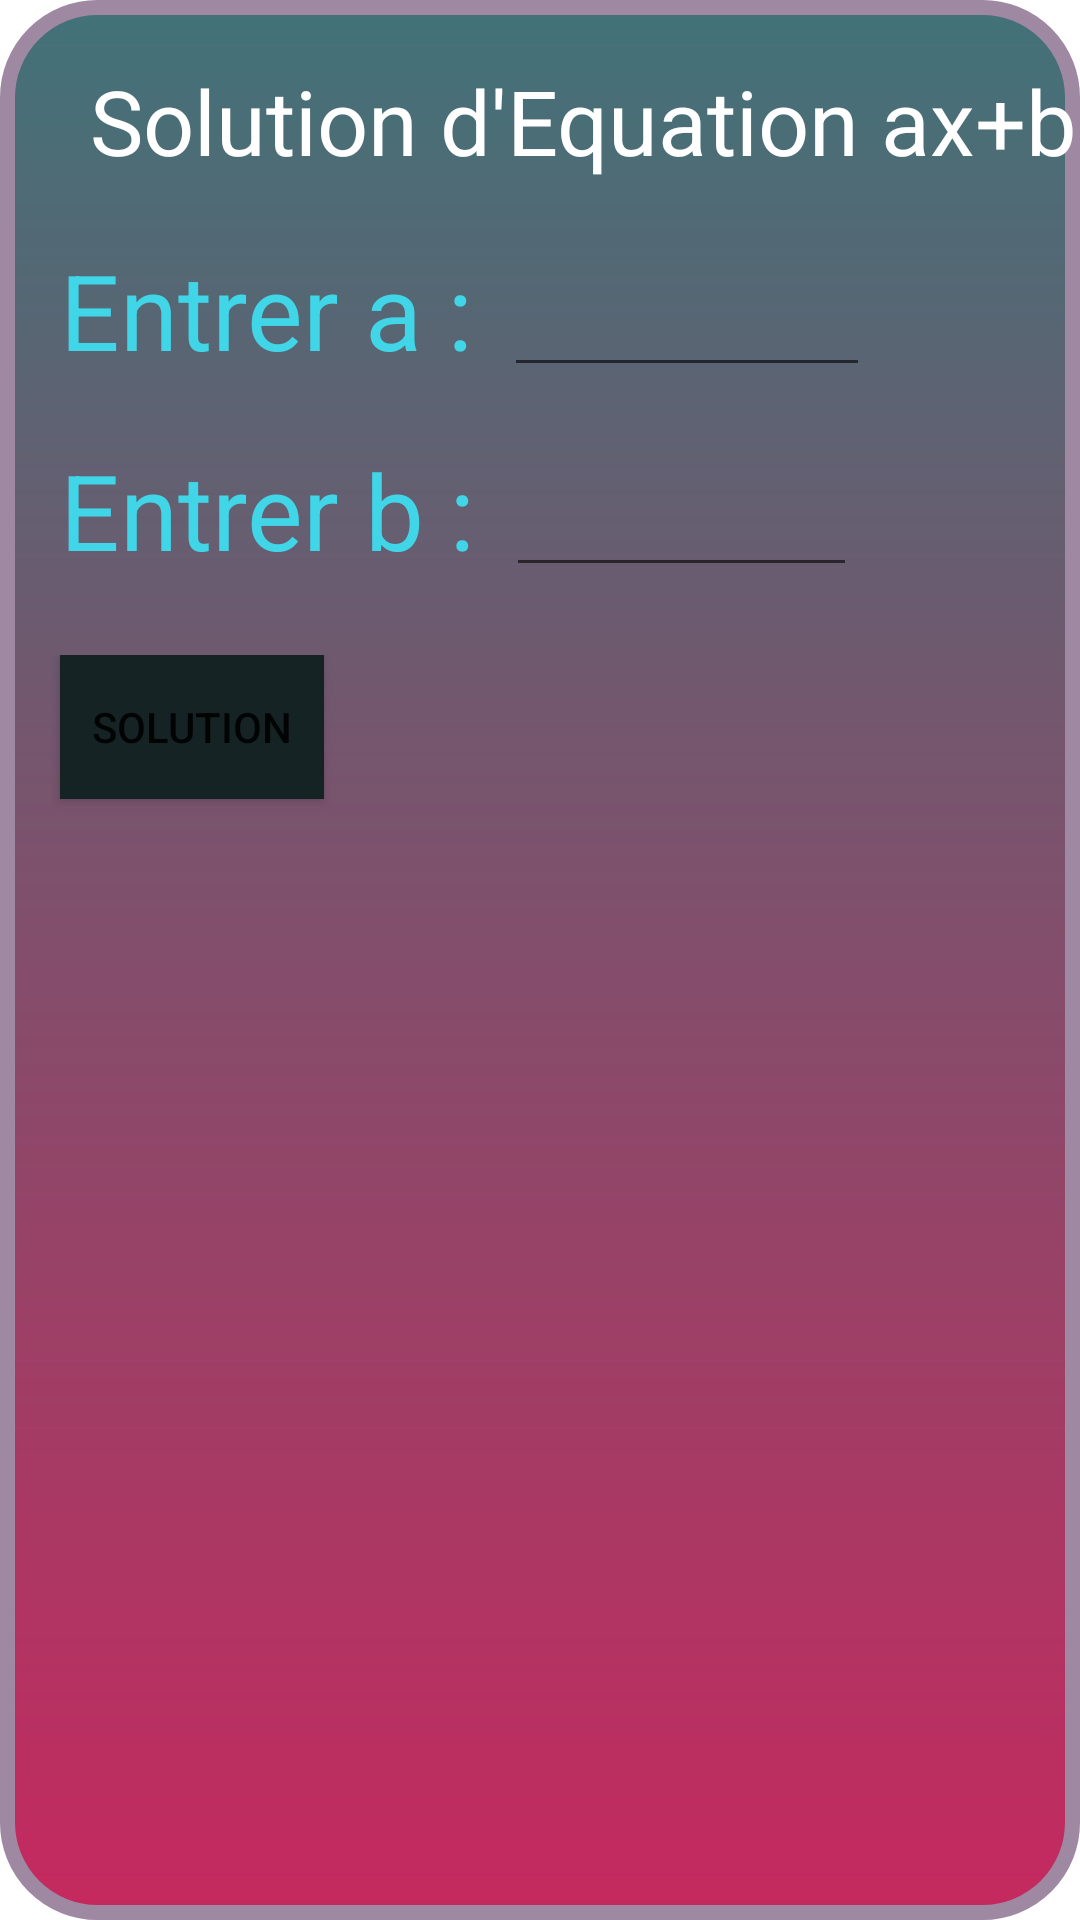

This screen was rendered from an Android layout file. Write that file and the resources it references.
<!-- AndroidManifest.xml: application theme Theme.Smart_Calculatrice -->
<!-- res/layout/activity_main2.xml -->
<?xml version="1.0" encoding="utf-8"?>
<RelativeLayout xmlns:android="http://schemas.android.com/apk/res/android"
    xmlns:app="http://schemas.android.com/apk/res-auto"
    xmlns:tools="http://schemas.android.com/tools"
    android:layout_width="match_parent"
    android:layout_height="match_parent"
    android:background="@drawable/rectangle"
    tools:context=".MainActivity2">

    <LinearLayout
        android:layout_width="wrap_content"
        android:layout_height="wrap_content"
        android:layout_marginTop="20dp"
         >
        <TextView
            android:layout_width="wrap_content"
            android:layout_height="wrap_content"
            android:text="Solution d'Equation ax+b "
            android:textSize="30dp"
            android:layout_marginLeft="30dp"

            android:textColor="@color/white"
            />
    </LinearLayout>

    <LinearLayout
        android:layout_width="wrap_content"
        android:layout_height="wrap_content"
        android:layout_marginTop="80dp"
        android:orientation="vertical">

        <LinearLayout
            android:layout_width="wrap_content"
            android:layout_height="wrap_content"
            android:orientation="horizontal">

            <TextView
                android:layout_width="wrap_content"
                android:layout_height="wrap_content"
                android:layout_marginLeft="20dp"
                android:text="Entrer a :"
                android:textColor="#41D5E8"
                android:textSize="35dp" />

            <EditText
                android:id="@+id/val1"
                android:layout_width="122dp"
                android:layout_height="wrap_content"
                android:layout_marginLeft="10dp" />
        </LinearLayout>

        <LinearLayout
            android:layout_width="wrap_content"
            android:layout_height="wrap_content"
            android:layout_marginTop="20dp"

            android:orientation="horizontal">

            <TextView
                android:layout_width="wrap_content"
                android:layout_height="wrap_content"
                android:layout_marginLeft="20dp"
                android:text="Entrer b :"
                android:textColor="#41D5E8"
                android:textSize="35dp" />

            <EditText
                android:id="@+id/val2"
                android:layout_width="117dp"
                android:layout_height="wrap_content"
                android:layout_marginLeft="10dp" />
        </LinearLayout>

        <LinearLayout
            android:layout_width="wrap_content"
            android:layout_height="wrap_content"
            android:layout_marginTop="25dp"
            android:orientation="horizontal">

            <Button
                android:layout_width="wrap_content"
                android:layout_height="wrap_content"
                android:layout_marginLeft="20dp"
                android:background="#152325"
                android:onClick="resultat"
                android:text="Solution"></Button>

            <TextView
                android:id="@+id/resu"
                android:layout_width="187dp"
                android:layout_height="83dp"
                android:layout_marginLeft="80dp"
                android:textColor="#FFEB3B"
                android:textSize="25dp"/>

        </LinearLayout>

    </LinearLayout>
</RelativeLayout>
<!-- resources referenced by this layout -->
<resources>
  <!-- drawable rectangle (drawable) -->
  <?xml version="1.0" encoding="utf-8"?>
  <shape xmlns:android="http://schemas.android.com/apk/res/android">
  
          android:shape="rectangle"
  
          <gradient
              android:startColor="#427278"
              android:endColor="#C5295E"
              android:angle="55"
              ></gradient>
          <corners
              android:radius="30dp"
              >
  
          </corners>
          <stroke
              android:color="#9E88A2"
              android:width="5dp">
  
          </stroke>
  
  </shape>
  <style name="Theme.Smart_Calculatrice" parent="Theme.MaterialComponents.DayNight.DarkActionBar">
          
          <item name="colorPrimary">#CC3A6C</item>
          <item name="colorPrimaryVariant">#6E1F39</item>
          <item name="colorOnPrimary">@color/white</item>
          
          <item name="colorSecondary">#56D5C8</item>
          <item name="colorSecondaryVariant">@color/teal_700</item>
          <item name="colorOnSecondary">@color/black</item>
          
          <item name="android:statusBarColor" tools:targetApi="l">?attr/colorPrimaryVariant</item>
          
      </style>
  <!-- not gathered from this repository: default colours our renderer supplied (Android Studio template values) -->
  <color name="teal_700">#FF018786</color>
  <color name="black">#FF000000</color>
  <color name="white">#FFFFFFFF</color>
</resources>
